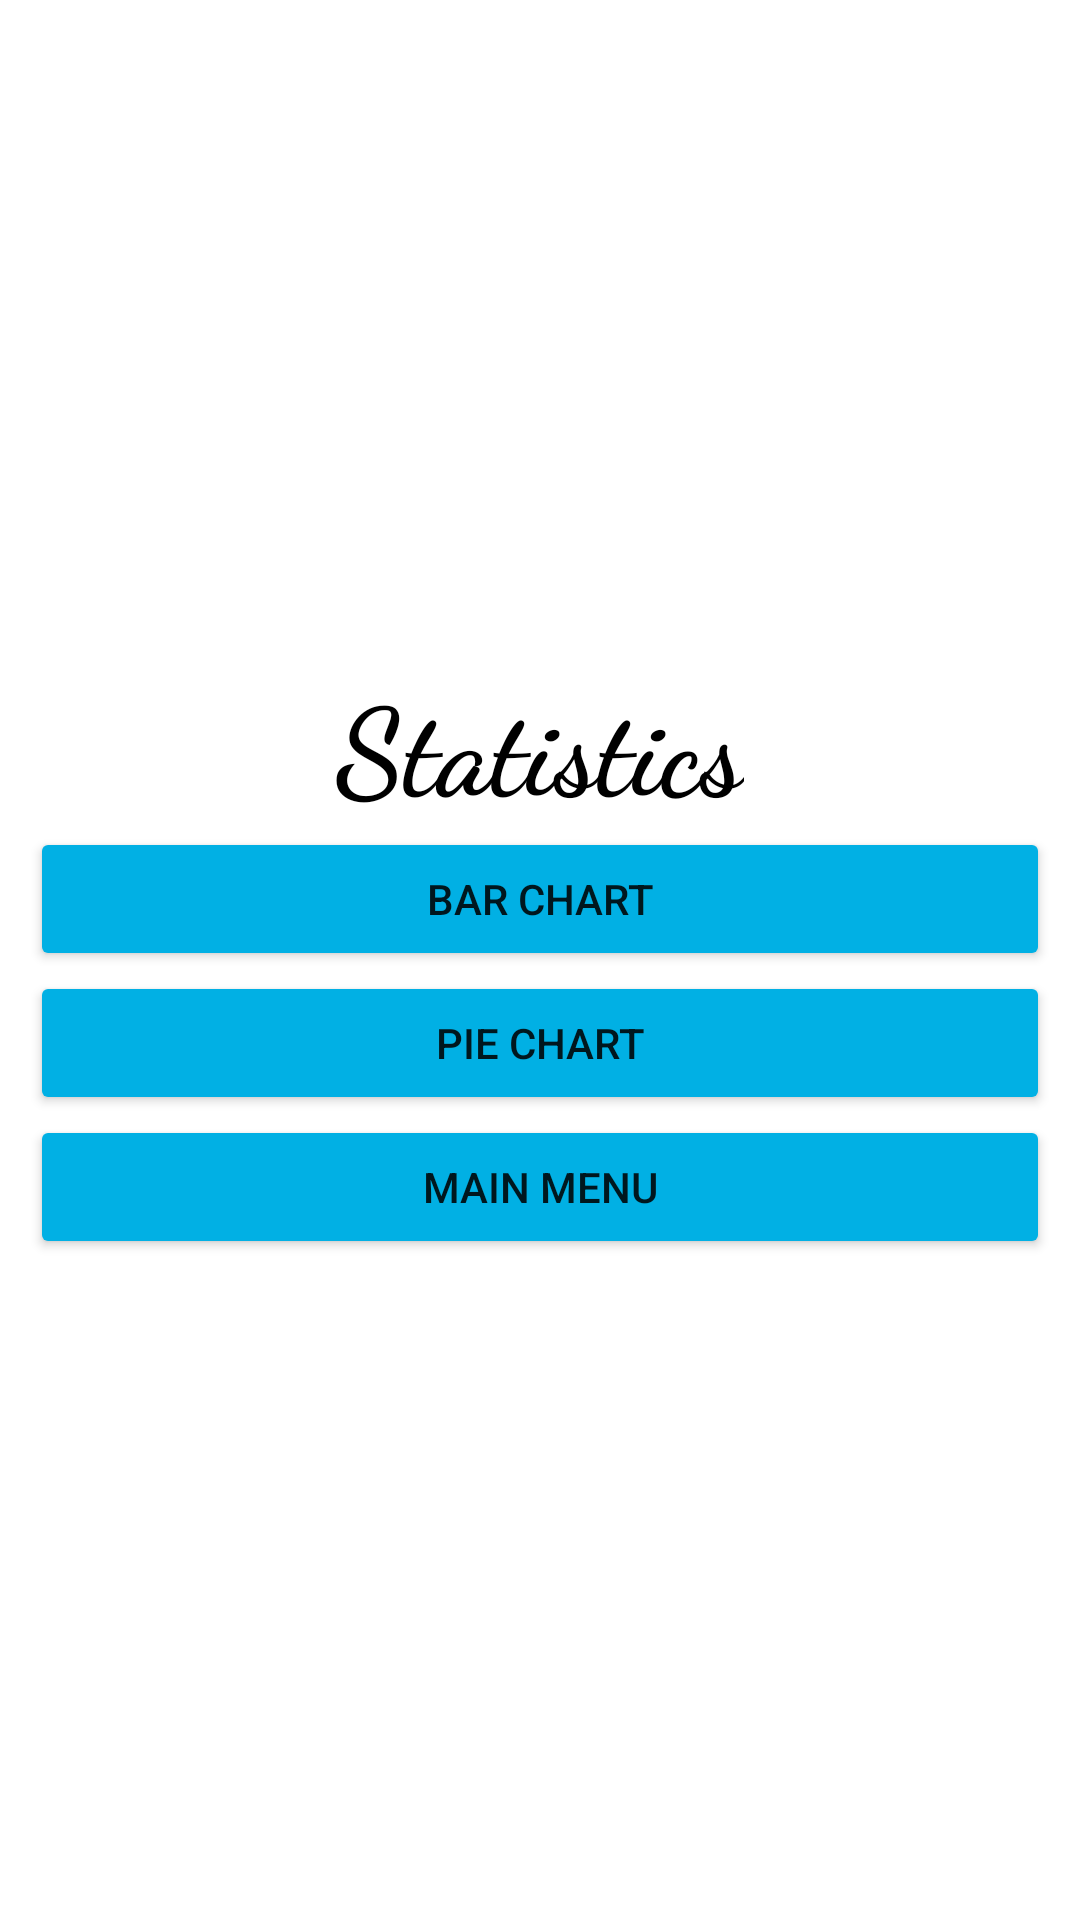

Layout XML and referenced resources for this Android screen:
<!-- AndroidManifest.xml: application theme Theme.Flatline -->
<!-- res/layout/activity_statistics_main.xml -->
<?xml version="1.0" encoding="utf-8"?>
<LinearLayout xmlns:android="http://schemas.android.com/apk/res/android"
    xmlns:app="http://schemas.android.com/apk/res-auto"
    xmlns:tools="http://schemas.android.com/tools"
    android:layout_width="match_parent"
    android:layout_height="match_parent"
    android:gravity="center"
    android:orientation="vertical"
    android:padding="10dp"
    android:background="@drawable/gradient_background"
    tools:context=".StatisticsMainActivity">

    <TextView
        android:layout_width="wrap_content"
        android:layout_height="wrap_content"
        android:text="@string/statistics"
        android:textSize="40sp"
        android:textColor="@color/black"
        android:textStyle="bold"
        android:fontFamily="cursive"/>

    <Button
        android:id="@+id/buttonBarChart"
        android:layout_width="match_parent"
        android:layout_height="wrap_content"
        android:text="@string/bar_chart"
        android:backgroundTint="@color/baby_blue"/>
    <Button
        android:id="@+id/buttonPieChart"
        android:layout_width="match_parent"
        android:layout_height="wrap_content"
        android:text="@string/pie_chart"
        android:backgroundTint="@color/baby_blue"/>
    <Button
        android:id="@+id/buttonMainMenu"
        android:layout_width="match_parent"
        android:layout_height="wrap_content"
        android:text="@string/main_menu"
        android:backgroundTint="@color/baby_blue"/>

</LinearLayout>
<!-- resources referenced by this layout -->
<resources>
  <color name="baby_blue">#01B0E4</color>
  <color name="black">#FF000000</color>
  <string name="bar_chart">Bar chart</string>
  <string name="main_menu">Main Menu</string>
  <string name="pie_chart">Pie chart</string>
  <string name="statistics">Statistics</string>
  <style name="Theme.Flatline" parent="Theme.MaterialComponents.DayNight.DarkActionBar">
          
          <item name="colorPrimary">@color/purple_500</item>
          <item name="colorPrimaryVariant">@color/purple_700</item>
          <item name="colorOnPrimary">@color/white</item>
          
          <item name="colorSecondary">@color/teal_200</item>
          <item name="colorSecondaryVariant">@color/teal_700</item>
          <item name="colorOnSecondary">@color/black</item>
          
          <item name="android:statusBarColor">?attr/colorPrimaryVariant</item>
          
      </style>
  <color name="purple_500">#FF6200EE</color>
  <color name="purple_700">#FF3700B3</color>
  <color name="white">#FFFFFFFF</color>
  <color name="teal_200">#FF03DAC5</color>
  <color name="teal_700">#03D1BD</color>
</resources>
